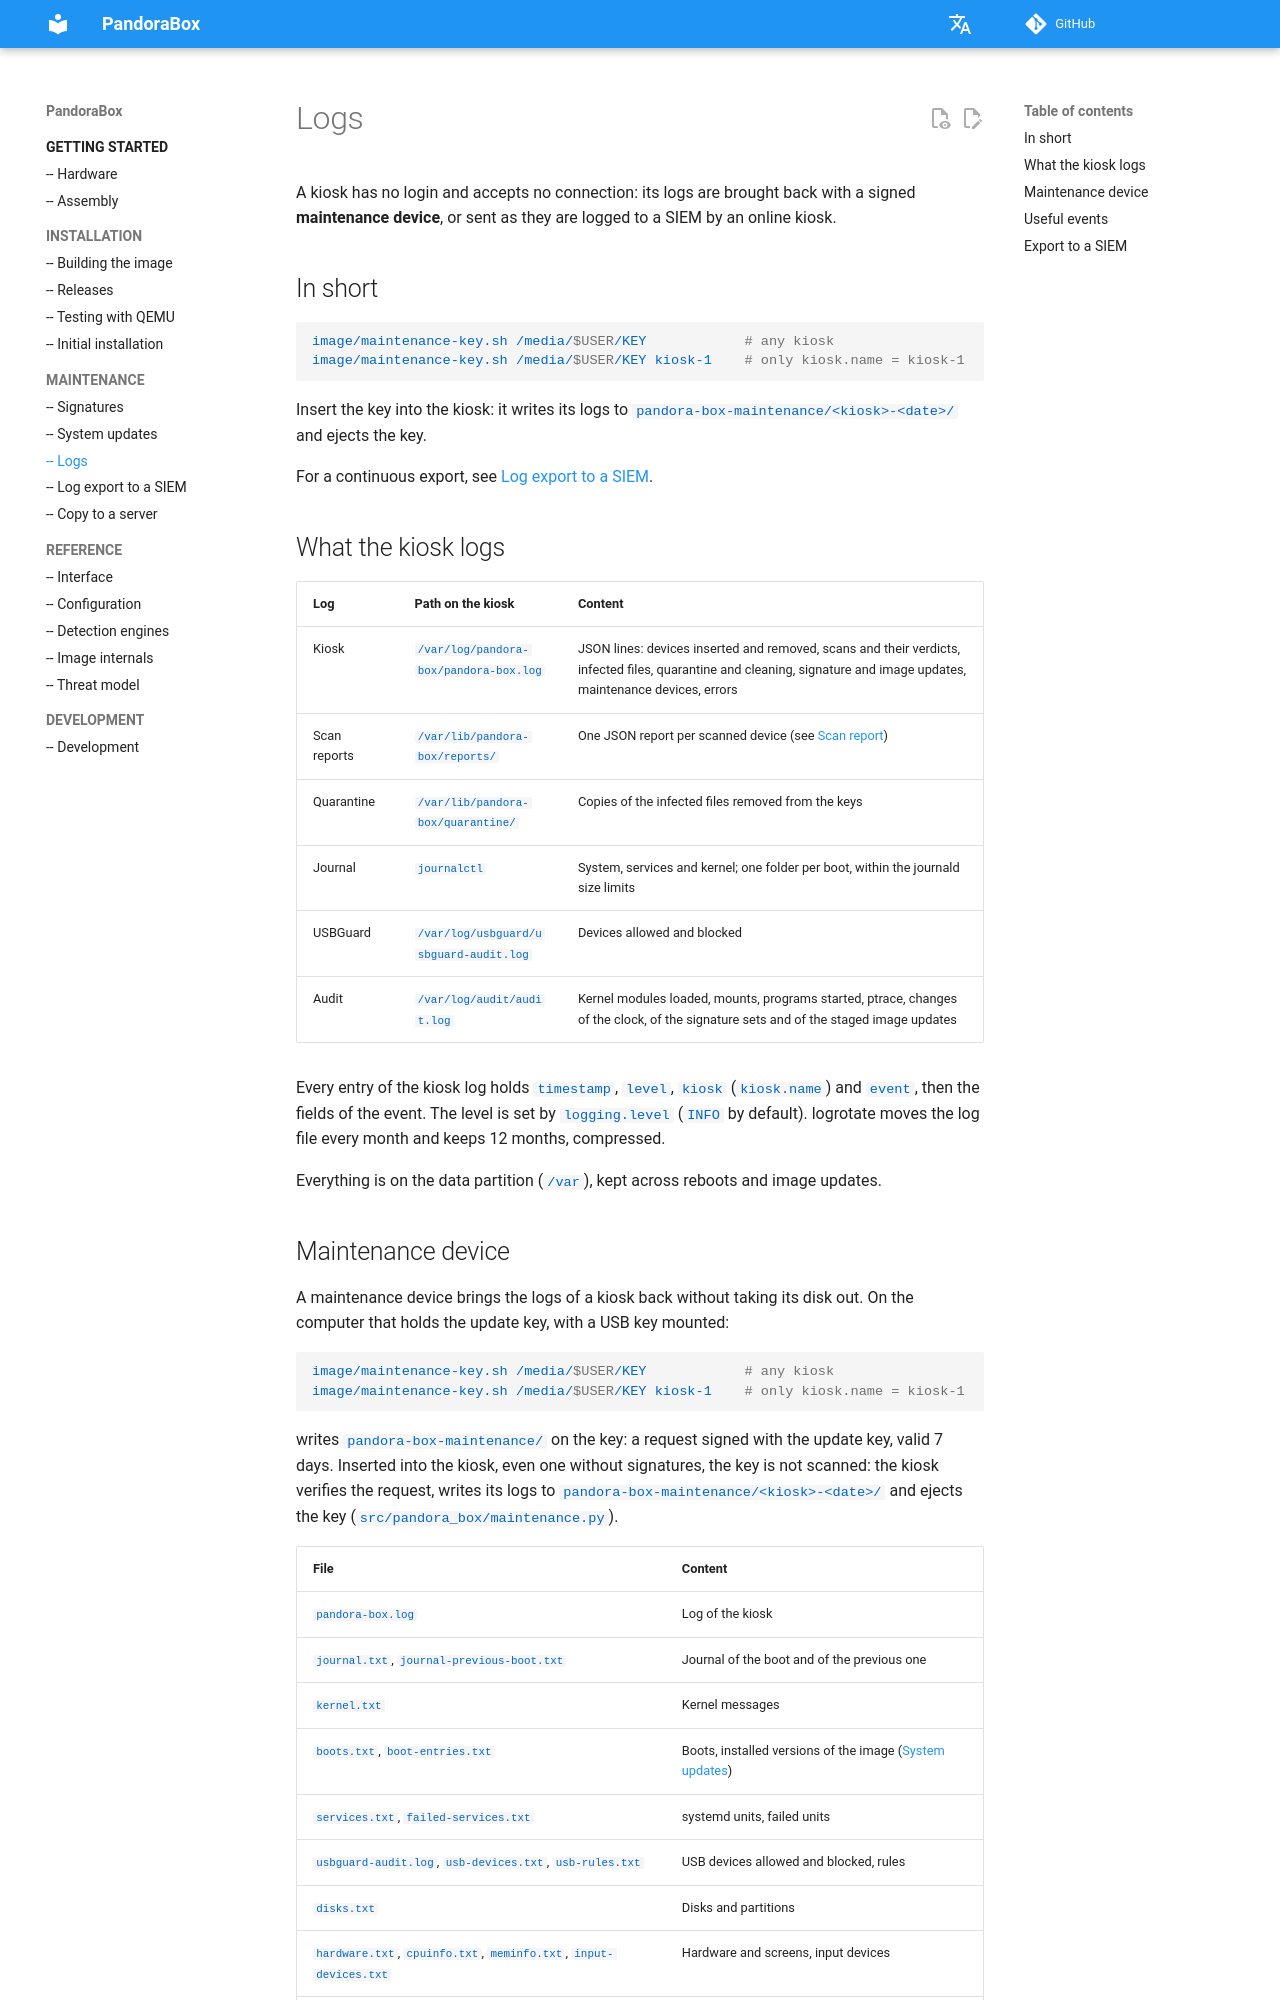

repository: dbarzin/pandora-box · page: logs/index.html · generator: mkdocs

# Logs

A kiosk has no login and accepts no connection: its logs are brought back
with a signed **maintenance device**, or sent as they are logged to a SIEM
by an online kiosk.

## In short

```sh
image/maintenance-key.sh /media/$USER/KEY            # any kiosk
image/maintenance-key.sh /media/$USER/KEY kiosk-1    # only kiosk.name = kiosk-1
```

Insert the key into the kiosk: it writes its logs to
`pandora-box-maintenance/<kiosk>-<date>/` and ejects the key.

For a continuous export, see [Log export to a SIEM](siem.md).

## What the kiosk logs

| Log | Path on the kiosk | Content |
|---|---|---|
| Kiosk | `/var/log/pandora-box/pandora-box.log` | JSON lines: devices inserted and removed, scans and their verdicts, infected files, quarantine and cleaning, signature and image updates, maintenance devices, errors |
| Scan reports | `/var/lib/pandora-box/reports/` | One JSON report per scanned device (see [Scan report](engines.md#scan-report)) |
| Quarantine | `/var/lib/pandora-box/quarantine/` | Copies of the infected files removed from the keys |
| Journal | `journalctl` | System, services and kernel; one folder per boot, within the journald size limits |
| USBGuard | `/var/log/usbguard/usbguard-audit.log` | Devices allowed and blocked |
| Audit | `/var/log/audit/audit.log` | Kernel modules loaded, mounts, programs started, ptrace, changes of the clock, of the signature sets and of the staged image updates |

Every entry of the kiosk log holds `timestamp`, `level`, `kiosk`
(`kiosk.name`) and `event`, then the fields of the event. The level is set
by `logging.level` (`INFO` by default). logrotate moves the log file every
month and keeps 12 months, compressed.

Everything is on the data partition (`/var`), kept across reboots and image
updates.
